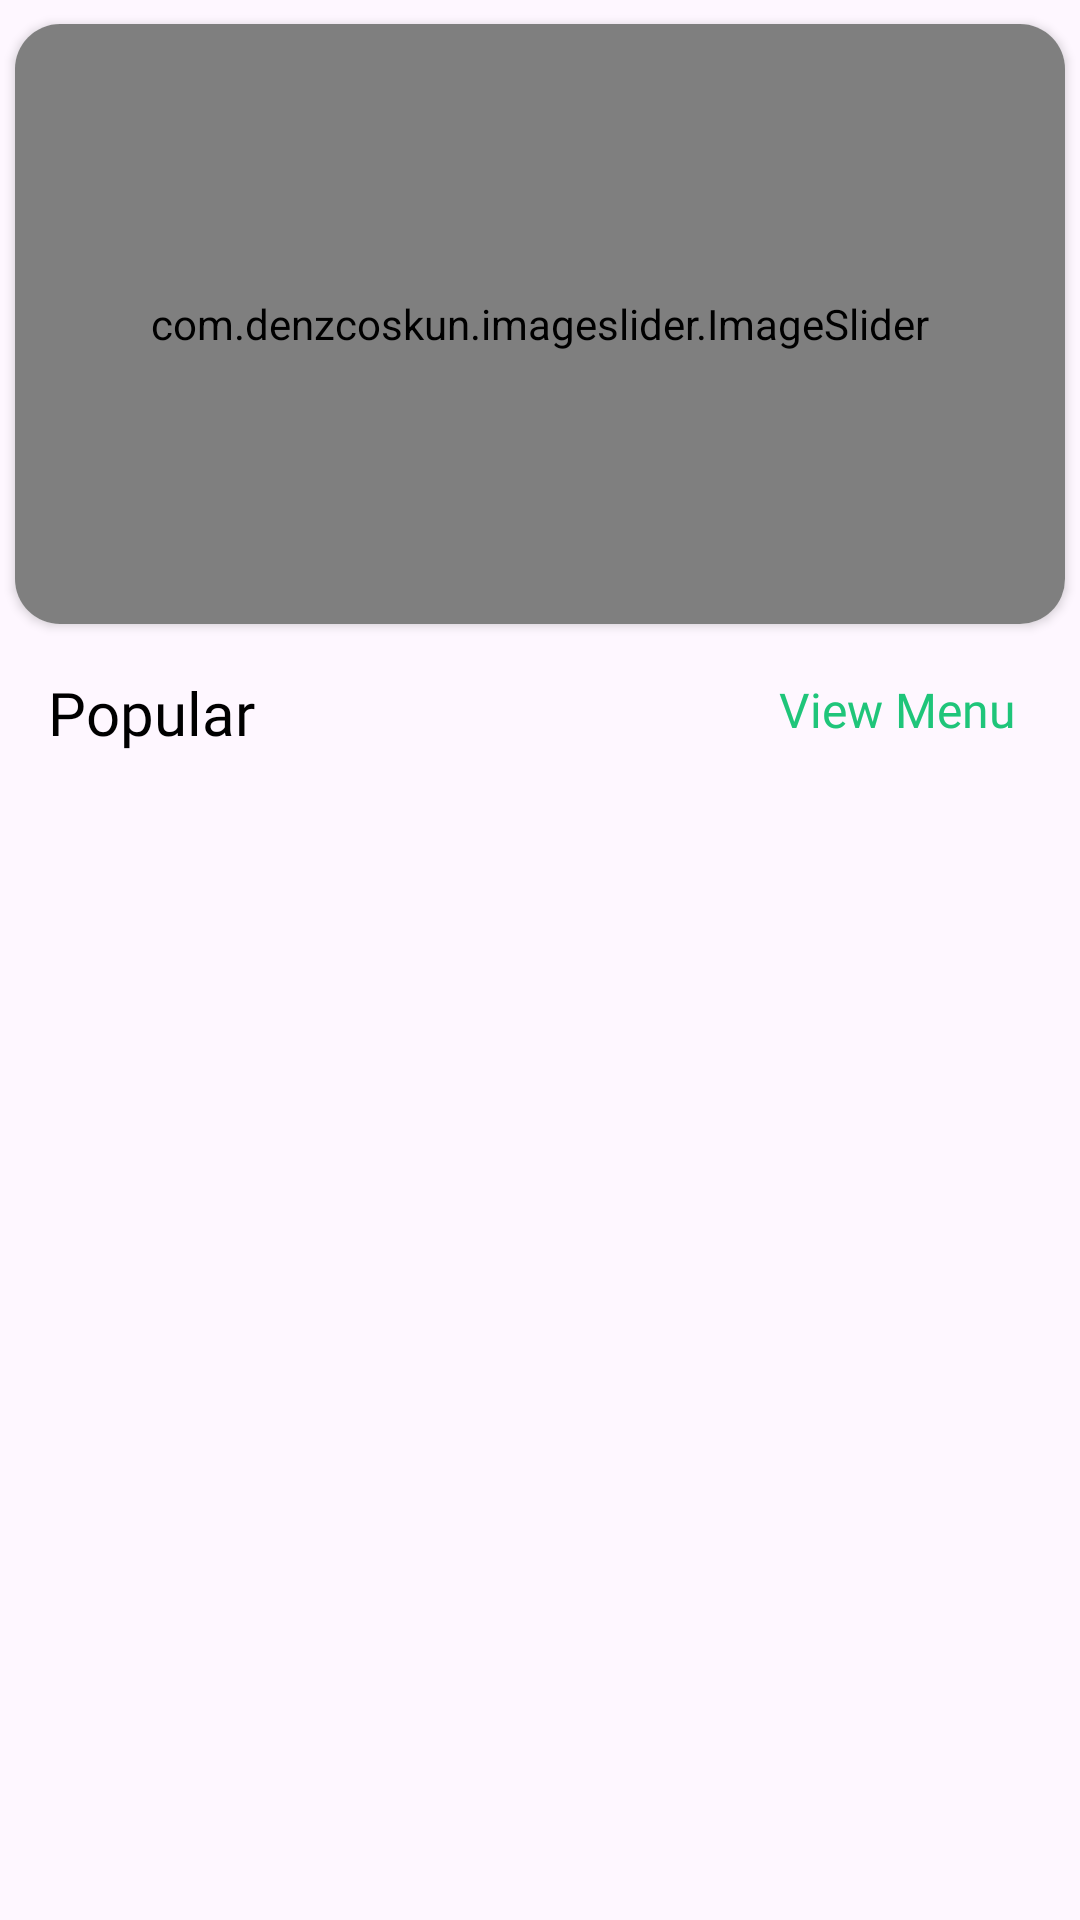

Here is an Android app screen rendered from its layout file. Give the layout XML and the strings, colors and styles it references.
<!-- AndroidManifest.xml: application theme Theme.FoodFiesta -->
<!-- res/layout/fragment_home.xml -->
<?xml version="1.0" encoding="utf-8"?>
<androidx.constraintlayout.widget.ConstraintLayout xmlns:android="http://schemas.android.com/apk/res/android"
    xmlns:app="http://schemas.android.com/apk/res-auto"
    xmlns:tools="http://schemas.android.com/tools"
    android:layout_width="match_parent"
    android:layout_height="match_parent"
    android:elevation="5dp"
    tools:context=".Fragment.HomeFragment">

    <androidx.cardview.widget.CardView
        android:id="@+id/cardView"
        android:layout_width="match_parent"
        android:layout_height="200dp"
        android:layout_marginLeft="5dp"
        android:layout_marginTop="8dp"
        android:layout_marginRight="5dp"
        app:cardCornerRadius="15dp"
        app:layout_constraintEnd_toEndOf="parent"
        app:layout_constraintStart_toStartOf="parent"
        app:layout_constraintTop_toTopOf="parent">

        <com.denzcoskun.imageslider.ImageSlider
            android:id="@+id/image_slider"
            android:layout_width="match_parent"
            android:layout_height="match_parent"
            app:iss_auto_cycle="true"
            app:iss_delay="2000"
            app:iss_no_dots="true"
            app:iss_period="2000"
            app:iss_text_align="CENTER">

        </com.denzcoskun.imageslider.ImageSlider>

    </androidx.cardview.widget.CardView>

    <androidx.recyclerview.widget.RecyclerView
        android:id="@+id/populerrecycle"
        android:layout_width="0dp"
        android:layout_height="0dp"
        android:layout_marginStart="8dp"
        android:layout_marginTop="16dp"
        android:layout_marginEnd="8dp"
        app:layout_constraintBottom_toBottomOf="parent"
        app:layout_constraintEnd_toEndOf="parent"
        app:layout_constraintStart_toStartOf="parent"
        app:layout_constraintTop_toBottomOf="@+id/textView15" />

    <TextView
        android:id="@+id/textView15"
        android:layout_width="wrap_content"
        android:layout_height="wrap_content"
        android:layout_marginLeft="16dp"
        android:layout_marginTop="16dp"
        android:fontFamily="@font/lato_bold"
        android:text="Popular"
        android:textColor="@color/black"
        android:textSize="20sp"
        app:layout_constraintStart_toStartOf="parent"
        app:layout_constraintTop_toBottomOf="@+id/cardView" />

    <TextView
        android:id="@+id/ViewMenu"
        android:layout_width="90dp"
        android:layout_height="25dp"
        android:layout_marginTop="16dp"
        android:layout_marginEnd="16dp"
        android:background="@drawable/textviewshape"
        android:fontFamily="@font/lato_bold"
        android:gravity="center"
        android:text="View Menu"
        android:textColor="@color/textColor"
        android:textSize="16sp"
        app:layout_constraintEnd_toEndOf="parent"
        app:layout_constraintTop_toBottomOf="@+id/cardView" />


</androidx.constraintlayout.widget.ConstraintLayout>
<!-- resources referenced by this layout -->
<resources>
  <color name="black">#FF000000</color>
  <color name="textColor">#1FC57A</color>
  <style name="Theme.FoodFiesta" parent="Base.Theme.FoodFiesta" />
  <style name="Base.Theme.FoodFiesta" parent="Theme.Material3.DayNight.NoActionBar">
          
          
      </style>
</resources>
